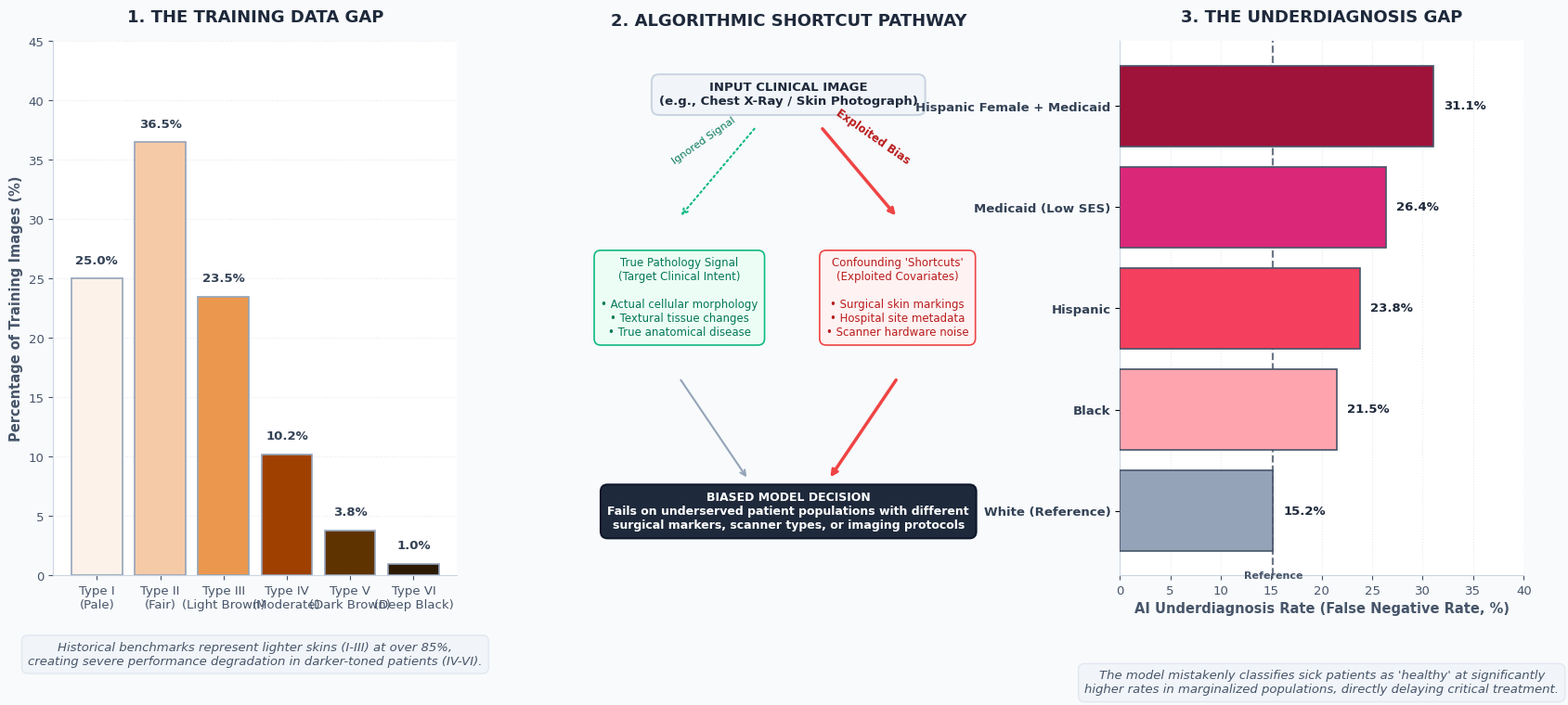

The matplotlib source for this figure: (Note: this script raises an exception after producing the figure.)
import matplotlib.pyplot as plt
import numpy as np

# Adjust default font to make sure it looks clean and professional
plt.rcParams["font.family"] = "sans-serif"
plt.rcParams["font.sans-serif"] = ["Helvetica", "Arial", "DejaVu Sans"]

# Initialize 3-panel figure
fig, axs = plt.subplots(1, 3, figsize=(18, 9), facecolor="#f8fafc")

# ------------------------------------------------------------------
# PANEL 1: DATA COHORT UNDERREPRESENTATION (Input Disparity)
# ------------------------------------------------------------------
# Data representing the historic Fitzpatrick Skin Type (FST) distribution in dermatology archives (like pre-2023 ISIC)
skin_types = [
    "Type I\n(Pale)",
    "Type II\n(Fair)",
    "Type III\n(Light Brown)",
    "Type IV\n(Moderate)",
    "Type V\n(Dark Brown)",
    "Type VI\n(Deep Black)",
]
percentages = [25.0, 36.5, 23.5, 10.2, 3.8, 1.0]

# Fitzpatrick Scale-inspired color palette for bars
fitz_colors = ["#fdf2e9", "#f5cba7", "#eb984e", "#a04000", "#5e3300", "#2c1a04"]

axs[0].set_facecolor("#ffffff")
bars = axs[0].bar(
    skin_types,
    percentages,
    color=fitz_colors,
    edgecolor="#94a3b8",
    linewidth=1.2,
    zorder=3,
)

# Add exact percentage labels on top of each bar
for bar in bars:
    height = bar.get_height()
    axs[0].text(
        bar.get_x() + bar.get_width() / 2.0,
        height + 1,
        f"{height:.1f}%",
        ha="center",
        va="bottom",
        fontsize=9.5,
        fontweight="bold",
        color="#334155",
    )

# Styling Panel 1
axs[0].set_title(
    "1. THE TRAINING DATA GAP", fontsize=13, fontweight="bold", color="#1e293b", pad=15
)
axs[0].set_ylabel(
    "Percentage of Training Images (%)",
    fontsize=10.5,
    fontweight="bold",
    color="#475569",
)
axs[0].set_ylim(0, 45)
axs[0].spines["top"].set_visible(False)
axs[0].spines["right"].set_visible(False)
axs[0].spines["left"].set_color("#cbd5e1")
axs[0].spines["bottom"].set_color("#cbd5e1")
axs[0].tick_params(axis="both", colors="#475569", labelsize=9.5)
axs[0].grid(axis="y", linestyle=":", alpha=0.5, color="#cbd5e1", zorder=0)

# Explanatory annotation box for Panel 1
axs[0].text(
    2.5,
    -7.5,
    "Historical benchmarks represent lighter skins (I-III) at over 85%,\n"
    "creating severe performance degradation in darker-toned patients (IV-VI).",
    ha="center",
    fontsize=9.5,
    color="#475569",
    style="italic",
    bbox=dict(boxstyle="round,pad=0.5", fc="#f1f5f9", ec="#e2e8f0", lw=1),
)


# ------------------------------------------------------------------
# PANEL 2: HOW THE MODEL LEARNS (Algorithmic Shortcuts)
# ------------------------------------------------------------------
# We will use this middle subplot as a custom drawing canvas to explain "Shortcut Learning"
axs[1].set_facecolor("#ffffff")
axs[1].set_xlim(0, 10)
axs[1].set_ylim(0, 10)
axs[1].axis("off")

# Title for Panel 2
axs[1].text(
    5,
    10.3,
    "2. ALGORITHMIC SHORTCUT PATHWAY",
    fontsize=13,
    fontweight="bold",
    ha="center",
    color="#1e293b",
)

# Box 1: Input Image
axs[1].text(
    5,
    9.0,
    "INPUT CLINICAL IMAGE\n(e.g., Chest X-Ray / Skin Photograph)",
    ha="center",
    va="center",
    weight="bold",
    size=9.5,
    color="#1e293b",
    bbox=dict(boxstyle="round,pad=0.6", fc="#f1f5f9", ec="#cbd5e1", lw=1.5),
)

# Box 2A (Left): True Clinical Signal
axs[1].text(
    2.3,
    5.2,
    "True Pathology Signal\n(Target Clinical Intent)\n\n"
    "• Actual cellular morphology\n"
    "• Textural tissue changes\n"
    "• True anatomical disease",
    ha="center",
    va="center",
    size=8.5,
    color="#047857",
    bbox=dict(boxstyle="round,pad=0.6", fc="#ecfdf5", ec="#10b981", lw=1.2),
)

# Box 2B (Right): Spurious Shortcuts
axs[1].text(
    7.7,
    5.2,
    "Confounding 'Shortcuts'\n(Exploited Covariates)\n\n"
    "• Surgical skin markings\n"
    "• Hospital site metadata\n"
    "• Scanner hardware noise",
    ha="center",
    va="center",
    size=8.5,
    color="#b91c1c",
    bbox=dict(boxstyle="round,pad=0.6", fc="#fef2f2", ec="#ef4444", lw=1.2),
)

# Box 3: Biased Outcome
axs[1].text(
    5,
    1.2,
    "BIASED MODEL DECISION\nFails on underserved patient populations with different\nsurgical markers, scanner types, or imaging protocols",
    ha="center",
    va="center",
    weight="bold",
    size=9,
    color="#ffffff",
    bbox=dict(boxstyle="round,pad=0.6", fc="#1e293b", ec="#0f172a", lw=1.5),
)

# Connective Flow Arrows (Annotate)
# Input -> Pathology (Green Arrow, thinner)
axs[1].annotate(
    "",
    xy=(2.3, 6.7),
    xytext=(4.2, 8.4),
    arrowprops=dict(arrowstyle="->", color="#10b981", lw=1.5, ls=":"),
)
axs[1].text(
    2.9, 7.7, "Ignored Signal", size=8, color="#047857", ha="center", rotation=35
)

# Input -> Confounders (Red Arrow, thick)
axs[1].annotate(
    "",
    xy=(7.7, 6.7),
    xytext=(5.8, 8.4),
    arrowprops=dict(arrowstyle="->", color="#ef4444", lw=2.5),
)
axs[1].text(
    7.1,
    7.7,
    "Exploited Bias",
    size=8.5,
    weight="bold",
    color="#b91c1c",
    ha="center",
    rotation=-35,
)

# Pathology -> Output (Weak weight)
axs[1].annotate(
    "",
    xy=(4.0, 1.8),
    xytext=(2.3, 3.7),
    arrowprops=dict(arrowstyle="->", color="#94a3b8", lw=1.5),
)

# Confounders -> Output (Heavy weight)
axs[1].annotate(
    "",
    xy=(6.0, 1.8),
    xytext=(7.7, 3.7),
    arrowprops=dict(arrowstyle="->", color="#ef4444", lw=2.5),
)


# ------------------------------------------------------------------
# PANEL 3: CLINICAL CONSEQUENCES (Diagnostic Underdiagnosis Gap)
# ------------------------------------------------------------------
# Data directly based on Nature Medicine (2021) chest X-ray underdiagnosis study by Seyyed-Kalantari et al.
cohorts = [
    "White (Reference)",
    "Black",
    "Hispanic",
    "Medicaid (Low SES)",
    "Hispanic Female + Medicaid",
]
underdiagnosis_rates = [15.2, 21.5, 23.8, 26.4, 31.1]

# Cascading warning-red color palette representing cumulative/intersectional bias
disparity_colors = ["#94a3b8", "#fda4af", "#f43f5e", "#db2777", "#9f1239"]

axs[2].set_facecolor("#ffffff")
y_pos = np.arange(len(cohorts))
bars_h = axs[2].barh(
    y_pos,
    underdiagnosis_rates,
    color=disparity_colors,
    edgecolor="#475569",
    linewidth=1.2,
    zorder=3,
)

# Add value markers at the end of each bar
for bar in bars_h:
    width = bar.get_width()
    axs[2].text(
        width + 1.0,
        bar.get_y() + bar.get_height() / 2.0,
        f"{width:.1f}%",
        ha="left",
        va="center",
        fontsize=9.5,
        fontweight="bold",
        color="#1e293b",
    )

# Draw baseline reference line (White cohort rate) to visually anchor the gap
axs[2].axvline(
    15.2, color="#475569", linestyle="--", linewidth=1.5, alpha=0.8, zorder=2
)
axs[2].text(
    15.2,
    -0.6,
    "Reference",
    ha="center",
    va="top",
    fontsize=8,
    color="#475569",
    weight="bold",
)

# Styling Panel 3
axs[2].set_title(
    "3. THE UNDERDIAGNOSIS GAP", fontsize=13, fontweight="bold", color="#1e293b", pad=15
)
axs[2].set_xlabel(
    "AI Underdiagnosis Rate (False Negative Rate, %)",
    fontsize=10.5,
    fontweight="bold",
    color="#475569",
)
axs[2].set_yticks(y_pos)
axs[2].set_yticklabels(cohorts, fontsize=9.5, fontweight="bold", color="#334155")
axs[2].set_xlim(0, 40)
axs[2].spines["top"].set_visible(False)
axs[2].spines["right"].set_visible(False)
axs[2].spines["left"].set_color("#cbd5e1")
axs[2].spines["bottom"].set_color("#cbd5e1")
axs[2].tick_params(axis="x", colors="#475569", labelsize=9.5)
axs[2].grid(axis="x", linestyle=":", alpha=0.5, color="#cbd5e1", zorder=0)

# Explanatory annotation box for Panel 3
axs[2].text(
    20,
    -1.8,
    "The model mistakenly classifies sick patients as 'healthy' at significantly\n"
    "higher rates in marginalized populations, directly delaying critical treatment.",
    ha="center",
    fontsize=9.5,
    color="#475569",
    style="italic",
    bbox=dict(boxstyle="round,pad=0.5", fc="#f1f5f9", ec="#e2e8f0", lw=1),
)


# ------------------------------------------------------------------
# GLOBAL FIGURE TITLES & LAYOUT TWEAKS
# ------------------------------------------------------------------
# fig.suptitle(
#     "The Lifecycle of Demographic Bias in Medical Computer Vision",
#     fontsize=21,
#     fontweight="bold",
#     color="#1e293b",
#     y=0.96,
# )
# fig.text(
#     0.5,
#     0.90,
#     "How initial population exclusion scales into structural disparities in clinical diagnostics",
#     ha="center",
#     va="center",
#     fontsize=12,
#     color="#64748b",
#     style="italic",
# )

# # Footnote / Sources attribution
# fig.text(
#     0.5,
#     0.03,
#     "Sources & Reference Cases: (1) Fitzpatrick skin tone representation in standard ISIC dermatology archives[<vertex-ai-rich-citation-chip>1</vertex-ai-rich-citation-chip>]. "
#     "(2) Seyyed-Kalantari et al., Nature Medicine (2021)[<vertex-ai-rich-citation-chip>2</vertex-ai-rich-citation-chip>].",
#     ha="center",
#     va="center",
#     fontsize=9,
#     color="#94a3b8",
# )

# Clean layout spacing
plt.subplots_adjust(top=0.81, bottom=0.17, left=0.06, right=0.94, wspace=0.32)

# Save high-resolution version
plt.savefig(f"{__file__}.png", bbox_inches="tight", dpi=300)

# Display the plot
plt.show()
